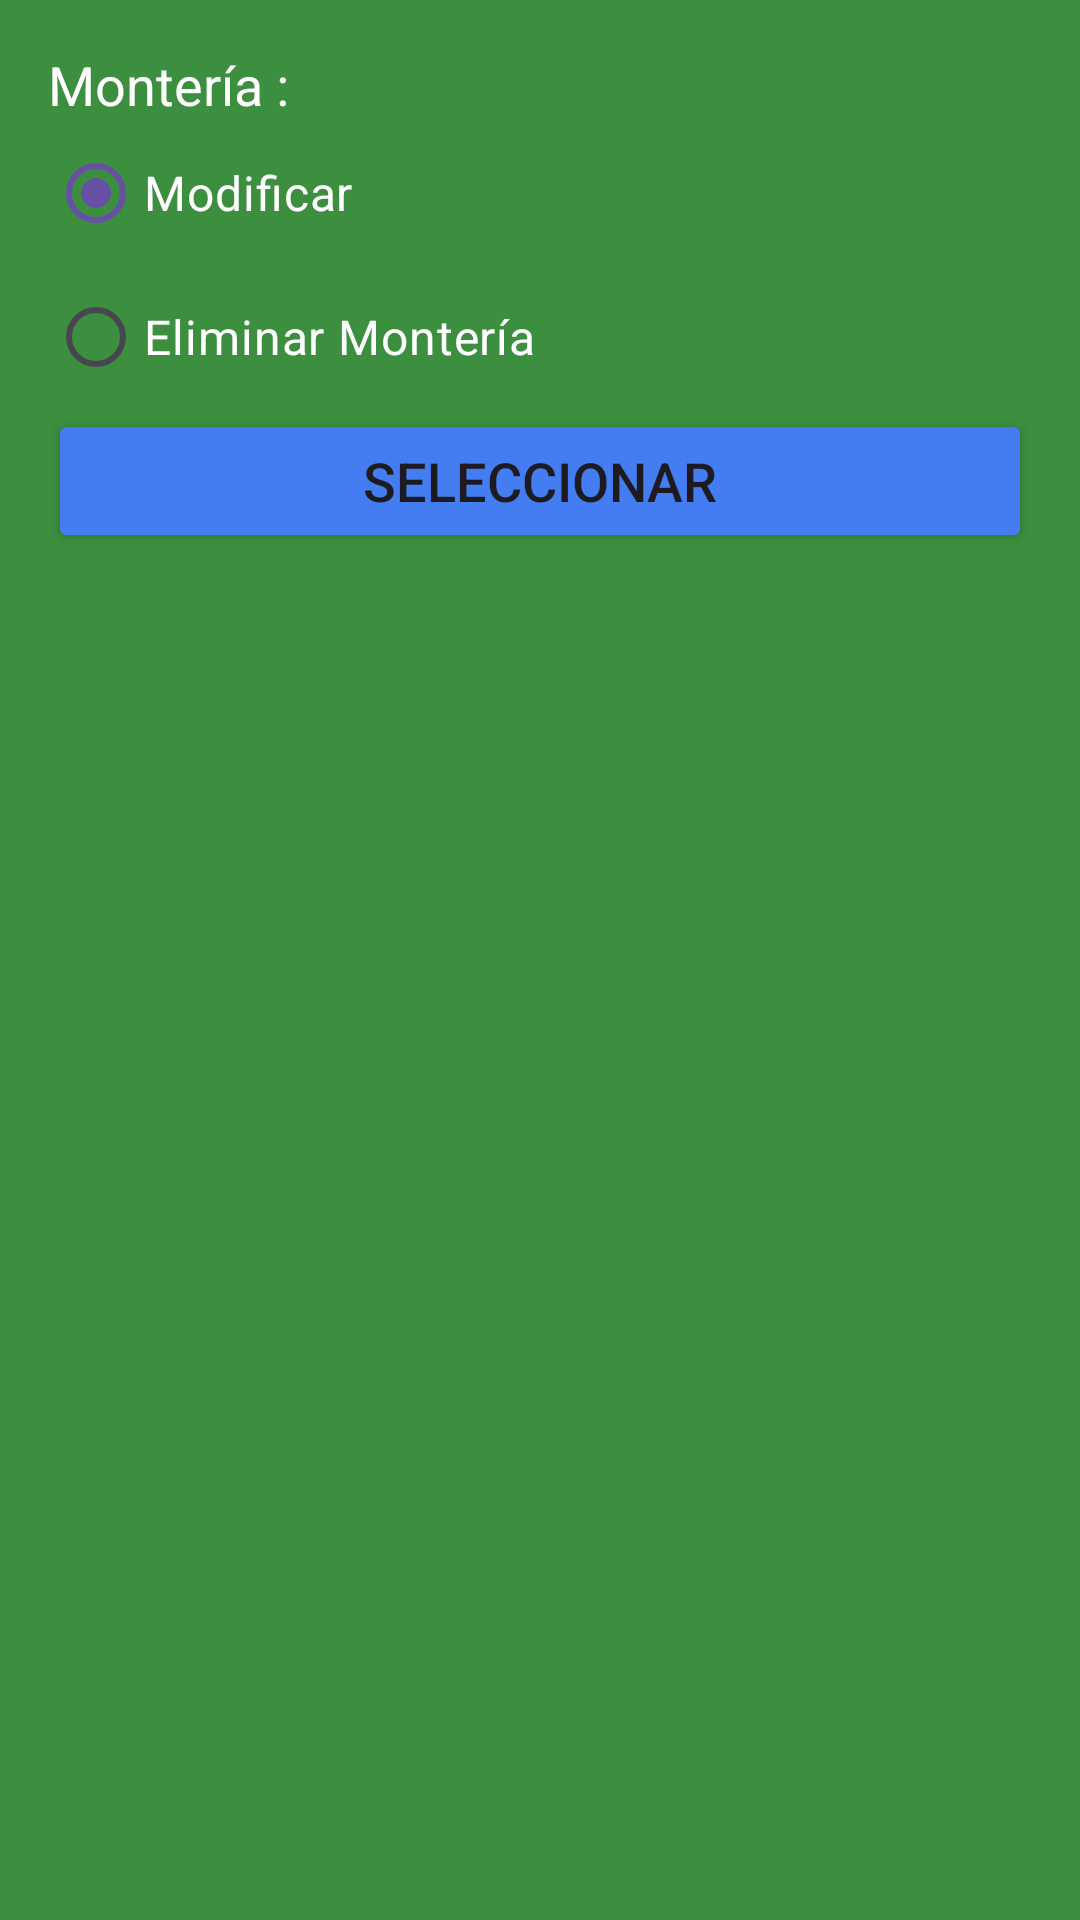

This screen was rendered from an Android layout file. Write that file and the resources it references.
<!-- AndroidManifest.xml: application theme Theme.AgendaMontera -->
<!-- res/layout/dialog_action_hunting_date.xml -->
<?xml version="1.0" encoding="utf-8"?>
<LinearLayout xmlns:android="http://schemas.android.com/apk/res/android"
    android:layout_width="250dp"
    android:layout_height="wrap_content"
    android:padding="16dp"
    android:background="@color/background_dialog"
    android:orientation="vertical">

    <TextView
        android:id="@+id/tvActionHD"
        android:layout_width="match_parent"
        android:layout_height="wrap_content"
        android:backgroundTint="@color/white"
        android:hint="@string/hunting_site"
        android:textSize="18sp"
        android:textColor="@color/white"
        android:textColorHint="@color/white" />

    <RadioGroup
        android:id="@+id/rgActionHD"
        android:layout_width="match_parent"
        android:layout_height="wrap_content">

        <RadioButton
            android:id="@+id/rbUpdateHunting"
            android:tag="update"
            android:layout_width="match_parent"
            android:layout_height="wrap_content"
            android:textSize="16sp"
            android:checked="true"
            android:buttonTint="@color/dialog_action_update_name"
            android:text="@string/hunting_update"
            android:textColor="@color/white" />

        <RadioButton
            android:id="@+id/rbDeleter"
            android:tag="delete"
            android:layout_width="match_parent"
            android:layout_height="wrap_content"
            android:textSize="16sp"
            android:buttonTint="@color/dialog_action_delete"
            android:text="@string/delete_hunting"
            android:textColor="@color/white" />
    </RadioGroup>

    <Button
        android:id="@+id/btnActionOption"
        android:layout_width="match_parent"
        android:layout_height="wrap_content"
        android:textSize="18sp"
        android:text="@string/dialog_action"
        android:backgroundTint="@color/dialog_action"/>


</LinearLayout>
<!-- resources referenced by this layout -->
<resources>
  <color name="background_dialog">#3C8F3F</color>
  <color name="dialog_action">#437DF1</color>
  <color name="dialog_action_delete">#E8053B</color>
  <color name="dialog_action_update_name">#ED644C</color>
  <color name="white">#FFFFFFFF</color>
  <string name="delete_hunting">Eliminar Montería</string>
  <string name="dialog_action">Seleccionar</string>
  <string name="hunting_site">Montería :</string>
  <string name="hunting_update">Modificar</string>
  <style name="Theme.AgendaMontera" parent="Base.Theme.AgendaMontera" />
  <style name="Base.Theme.AgendaMontera" parent="Theme.Material3.DayNight.NoActionBar">
          
          
      </style>
</resources>
